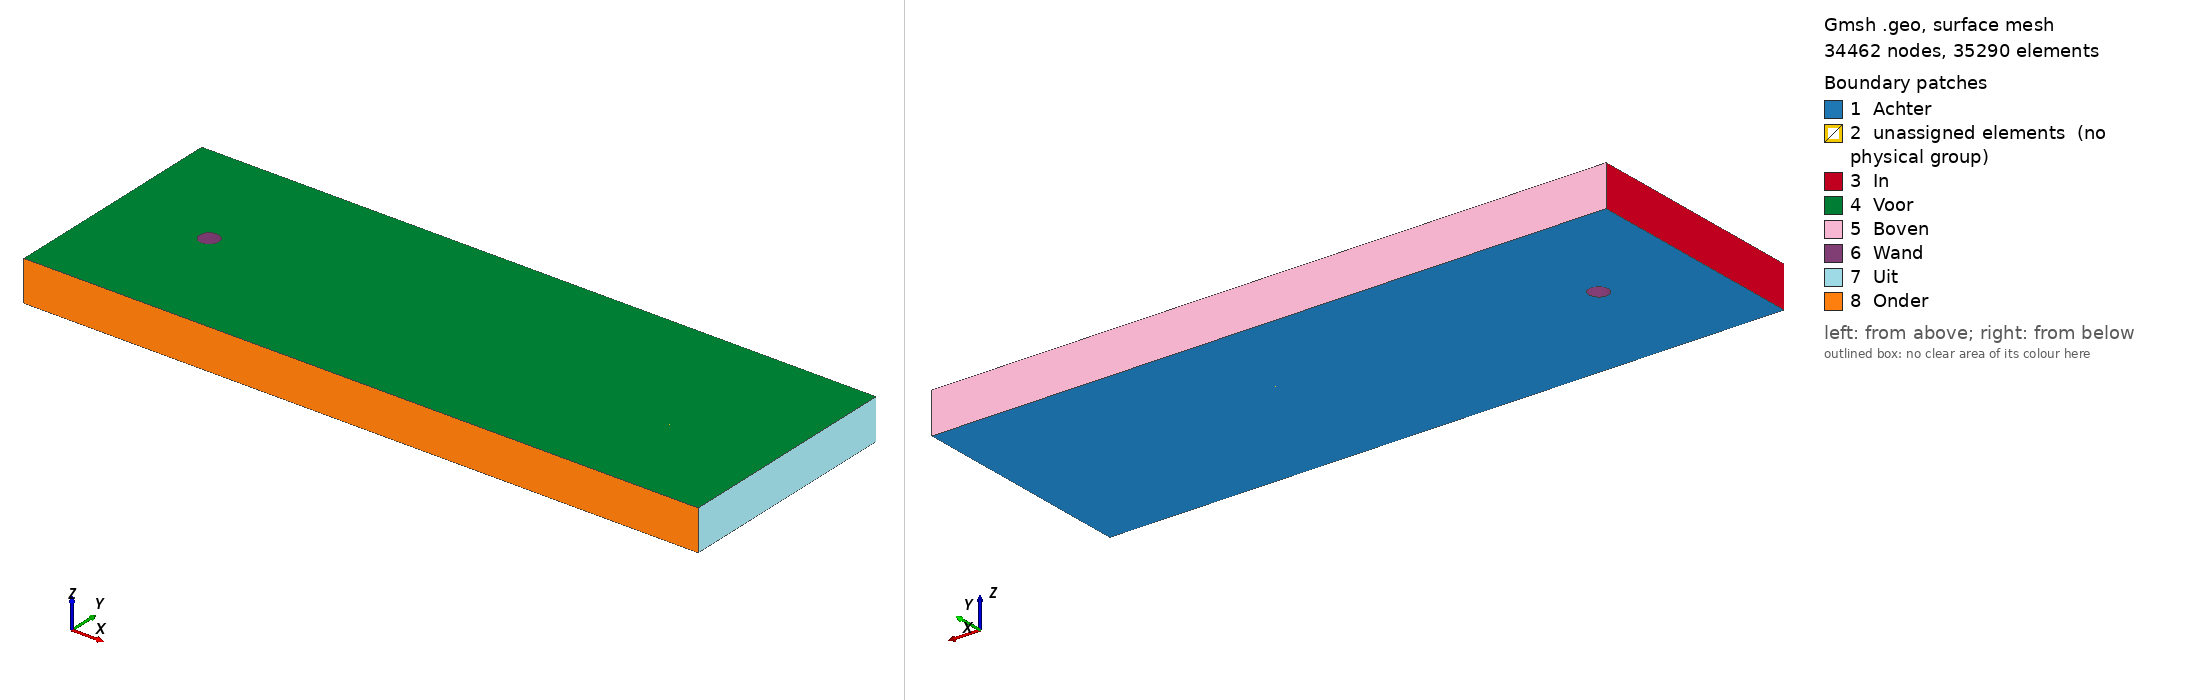

Gmsh geometry script, surface-meshed: 34462 nodes, 35290 surface elements. Boundary patches (legend numbers): 1 Achter, 2 unassigned elements (no physical group), 3 In, 4 Voor, 5 Boven, 6 Wand, 7 Uit, 8 Onder. Left view from above one corner, right view from below the opposite corner. Legend entries are the model's physical surfaces; 'unassigned elements' are surfaces in no physical group. The drawing asked Gmsh for element sizes between 1% and 20% of the model's largest extent; the script's own settings can give other sizes.

=== karmanvortexstreet_3d.geo (drawn) ===
Geometry.CopyMeshingMethod = 1 ;
Mesh.CharacteristicLengthMax = 0.25 ;

NX1  =  21 ; RX1 = 0.95 ; // in front of the cilinder
NX2  =  21 ; RX2 = 1.05 ; // around the cilinder
NX3  =  21 ; RX3 = 1.00 ; // middle of the cilinder
NX4  = 151 ; RX4 = 1.01 ; // behind the cilinder

NY1  =  9 ; RY1  = 1.00 ;
NY1b = 13 ; RY1b = 0.98 ;
NY2  = 31 ; RY2  = 1.05 ;

Z0 = -0.1 ; // plane
SB =  0.1 ; // dummy size
R  =  1.0 ; // unity radius
F  =  2.0 ; // factor around the cilinder

X0 = -10.0 * R ;
X1 = -(1+F)* R ;
X2 = -1.0 * R ;
X3 = -0.70710678 * R ;
X4 = 0.70710678 * R ;
X5 = 1.0 * R ;
X6 = (1+F)* R ;
X7 = 60.0 * R ;

Y0 = 0.0 ;
Y1 = 0.70710678 * R ;
Y2 = 0.70710678 * R * (1+F) ;
Y3 = 12.0 * R ;


Point( 0) = { 0, 0, Z0, SB};
Point( 1) = { X0, Y0, Z0, SB};
Point( 2) = { X1, Y0, Z0, SB};
Point( 3) = { X2, Y0, Z0, SB};
Point( 4) = { X5, Y0, Z0, SB};
Point( 5) = { X6, Y0, Z0, SB};
Point( 6) = { X7, Y0, Z0, SB};

Point( 7) = { X3, Y1, Z0, SB};
Point( 8) = { X4, Y1, Z0, SB};

Point( 9) = { X0, Y2, Z0, SB};
Point(10) = {-Y2, Y2, Z0, SB};
Point(11) = { Y2, Y2, Z0, SB};
Point(12) = { X7, Y2, Z0, SB};

Point(13) = { X0, Y3, Z0, SB};
Point(14) = {-Y2, Y3, Z0, SB};
Point(15) = { Y2, Y3, Z0, SB};
Point(16) = { X7, Y3, Z0, SB};


Line(1) = {1,2}; Transfinite Line{1} = NX1 Using Progression RX1 ;
Line(2) = {2,3}; Transfinite Line{2} = NX2 Using Progression 1/RX2 ;
Circle(3)= {3,0,7}; Transfinite Line{3} = NY1 Using Progression RY1 ;
Circle(4)= {7,0,8}; Transfinite Line{4} = NX3 Using Progression RX3 ;
Circle(5)= {8,0,4}; Transfinite Line{5} = NY1b Using Progression 1/RY1b ;
Line(6) = {4,5}; Transfinite Line{6} = NX2 Using Progression RX2 ;
Line(7) = {5,6}; Transfinite Line{7} = NX4 Using Progression RX4 ;

Line( 8) = {9,10}; Transfinite Line{8} = NX1 Using Progression RX1 ;
Circle(9)= {10,0,11};Transfinite Line{9} = NX3 Using Progression RX3 ;
Line(10) = {11,12}; Transfinite Line{10} = NX4 Using Progression RX4 ;

Line(11) = {13,14}; Transfinite Line{11} = NX1 Using Progression RX1 ;
Line(12) = {14,15}; Transfinite Line{12} = NX3 Using Progression RX3 ;
Line(13) = {15,16}; Transfinite Line{13} = NX4 Using Progression RX4 ;

Line(14) = {1,9}; Transfinite Line{14} = NY1 Using Progression RY1 ;
Line(15) = {9,13}; Transfinite Line{15} = NY2 Using Progression RY2 ;
Circle(16)= {2,0,10};Transfinite Line{16} = NY1 Using Progression RY1 ;
Line(17) = {10,14}; Transfinite Line{17} = NY2 Using Progression RY2 ;
Circle(18)= { 5,0,11}; Transfinite Line{18} = NY1b Using Progression RY1b ;
Line(19) = {11,15}; Transfinite Line{19} = NY2 Using Progression RY2 ;
Line(20) = {6,12}; Transfinite Line{20} = NY1b Using Progression RY1b ;
Line(21) = {12,16}; Transfinite Line{21} = NY2 Using Progression RY2 ;
Line(22) = {7,10}; Transfinite Line{22} = NX2 Using Progression RX2 ;
Line(23) = {8,11}; Transfinite Line{23} = NX2 Using Progression RX2 ;

Line Loop(1) = {1,16,-8,-14};
Ruled Surface(1) = {1};
Transfinite Surface(1) = {1,2,10,9};

Line Loop(2) = {8,17,-11,-15};
Ruled Surface(2) = {2};
Transfinite Surface(2) = {9,10,14,13};

Line Loop(3) = {2,3,22,-16};
Ruled Surface(3) = {3};
Transfinite Surface(3) = {2,3,7,10};
Line Loop(4) = {4,23,-9,-22};
Ruled Surface(4) = {4};
Transfinite Surface(4) = {7,8,11,10};
Line Loop(5) = {5,6,18,-23};
Ruled Surface(5) = {5};
Transfinite Surface(5) = {4,5,11,8};

Line Loop(6) = {9,19,-12,-17};
Ruled Surface(6) = {6};
Transfinite Surface(6) = {10,11,15,14};

Line Loop(7) = {7,20,-10,-18};
Ruled Surface(7) = {7};
Transfinite Surface(7) = {5,6,12,11};
Line Loop(8) = {10,21,-13,-19};
Ruled Surface(8) = {8};
Transfinite Surface(8) = {11,12,16,15};

Recombine Surface(1);
Recombine Surface(2);
Recombine Surface(3);
Recombine Surface(4);
Recombine Surface(5);
Recombine Surface(6);
Recombine Surface(7);
Recombine Surface(8);

Symmetry { 0.0,1.0,0.0,0.0 }{Duplicata{Surface{1};}}
Transfinite Line{27} = NX1 Using Progression 1/RX1 ;
Symmetry { 0.0,1.0,0.0,0.0 }{Duplicata{Surface{2};}}
Transfinite Line{32} = NX1 Using Progression 1/RX1 ;
Transfinite Line{33} = NY2 Using Progression 1/RY2 ;
Symmetry { 0.0,1.0,0.0,0.0 }{Duplicata{Surface{3};}}
Symmetry { 0.0,1.0,0.0,0.0 }{Duplicata{Surface{4};}}
Transfinite Line{41} = NX3 Using Progression 1/RX3 ;
Symmetry { 0.0,1.0,0.0,0.0 }{Duplicata{Surface{5};}}
Symmetry { 0.0,1.0,0.0,0.0 }{Duplicata{Surface{6};}}
Transfinite Line{49} = NX3 Using Progression 1/RX3 ;
Symmetry { 0.0,1.0,0.0,0.0 }{Duplicata{Surface{7};}}
Transfinite Line{53} = NX4 Using Progression 1/RX4 ;
Symmetry { 0.0,1.0,0.0,0.0 }{Duplicata{Surface{8};}}
Transfinite Line{57} = NX4 Using Progression 1/RX4 ;


Extrude {0.0,0.0,4.2} { Surface{1,2,3,4,5,6,7,8}; Layers{1}; Recombine;}
Extrude {0.0,0.0,4.2} { Surface{24,29,34,38,42,46,50,54}; Layers{1}; Recombine;}

Physical Volume("Fluid") = {1,2,3,4,5,6,7,8,9,10,11,12,13,14,15,16};

Physical Surface("Wand") = {114,132,154,330,308,290};
Physical Surface("In") = { 78,100,254,276};
Physical Surface("Uit") = {202,224,378,400};
Physical Surface("Onder") = {272,360,404};
Physical Surface("Boven") = { 96,184,228};
Physical Surface("Voor") = {101,189,233,79,255,123,299,145,       321,167,343,277,365,409,387,211};
Physical Surface("Achter")= {1,2,3,4,5,6,7,8,24,29,34,38,42,46,50,54};
